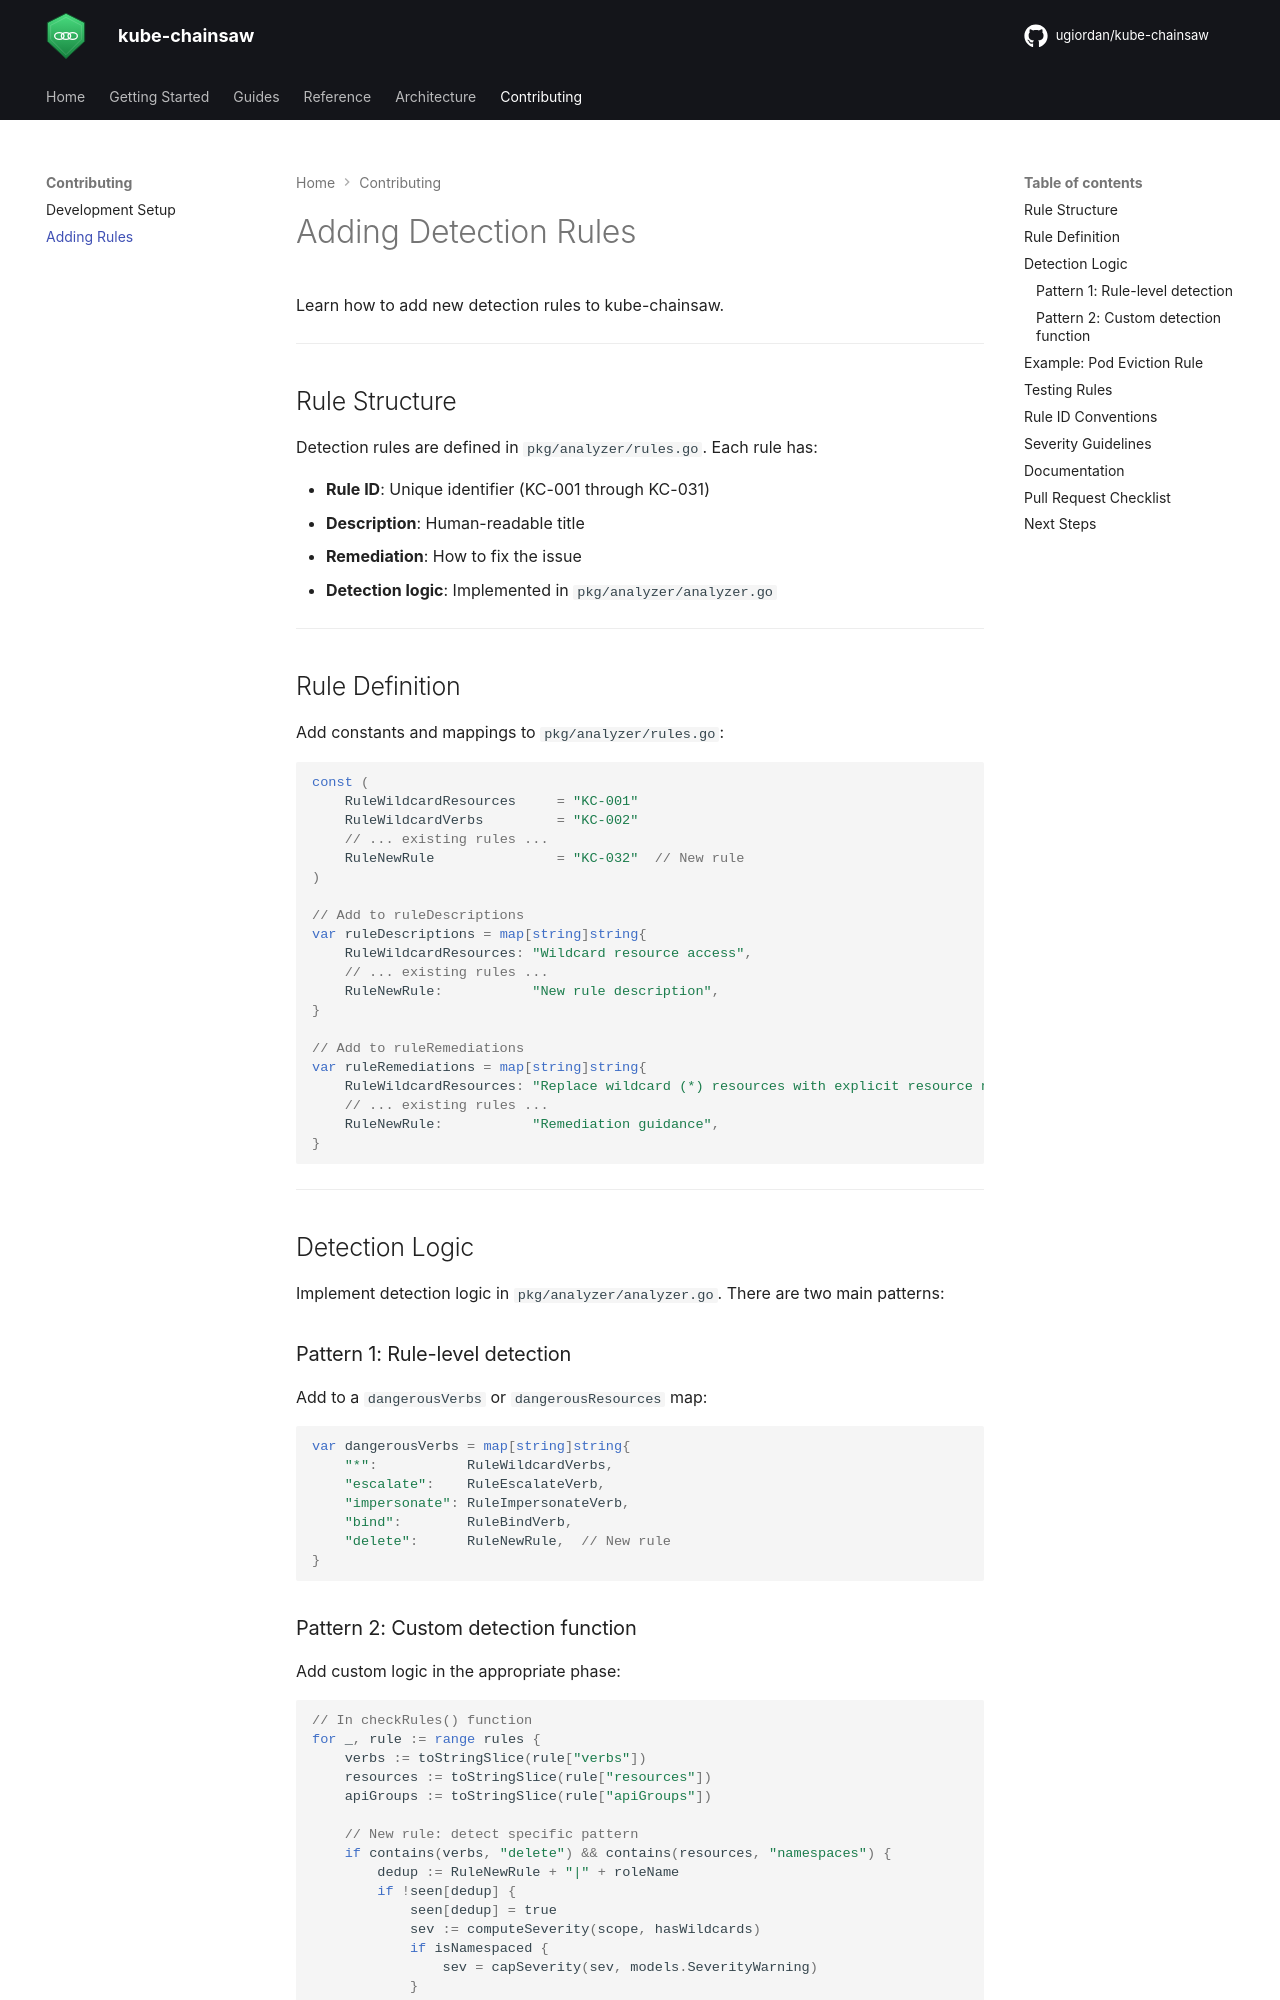

repository: ugiordan/kube-chainsaw · page: contributing/rules/index.html · generator: mkdocs

# Adding Detection Rules

Learn how to add new detection rules to kube-chainsaw.

---

## Rule Structure

Detection rules are defined in `pkg/analyzer/rules.go`. Each rule has:

- **Rule ID**: Unique identifier (KC-001 through KC-031)
- **Description**: Human-readable title
- **Remediation**: How to fix the issue
- **Detection logic**: Implemented in `pkg/analyzer/analyzer.go`

---

## Rule Definition

Add constants and mappings to `pkg/analyzer/rules.go`:

```go
const (
	RuleWildcardResources     = "KC-001"
	RuleWildcardVerbs         = "KC-002"
	// ... existing rules ...
	RuleNewRule               = "KC-032"  // New rule
)

// Add to ruleDescriptions
var ruleDescriptions = map[string]string{
	RuleWildcardResources: "Wildcard resource access",
	// ... existing rules ...
	RuleNewRule:           "New rule description",
}

// Add to ruleRemediations
var ruleRemediations = map[string]string{
	RuleWildcardResources: "Replace wildcard (*) resources with explicit resource names",
	// ... existing rules ...
	RuleNewRule:           "Remediation guidance",
}
```

---

## Detection Logic

Implement detection logic in `pkg/analyzer/analyzer.go`. There are two main patterns:

### Pattern 1: Rule-level detection

Add to a `dangerousVerbs` or `dangerousResources` map:

```go
var dangerousVerbs = map[string]string{
	"*":           RuleWildcardVerbs,
	"escalate":    RuleEscalateVerb,
	"impersonate": RuleImpersonateVerb,
	"bind":        RuleBindVerb,
	"delete":      RuleNewRule,  // New rule
}
```
